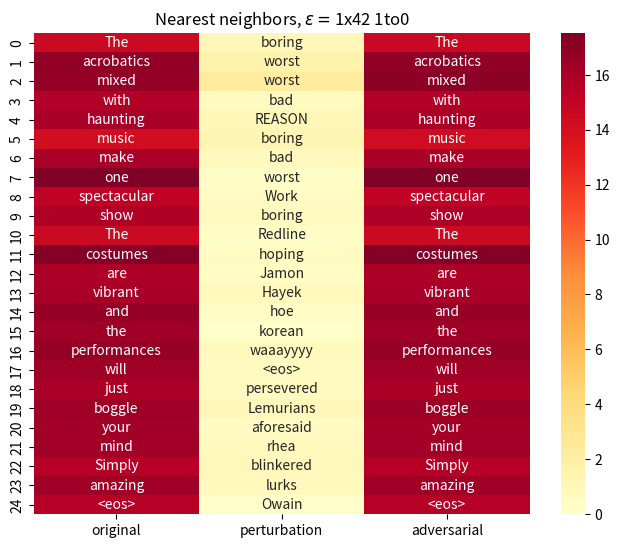

Reproduce this figure in Python. (Note: this script raises an exception after producing the figure.)
import numpy as np
import matplotlib as mpl
_ = mpl.use('Agg')
import matplotlib.pyplot as plt
import seaborn as sns
import pandas as pd
import math
import os

def get_sample_data():
    emb_cos_nn = 'The acrobatics mixed with haunting music make one spectacular show The costumes are vibrant and the performances will just boggle your mind Simply amazing <eos>'
    adv_cos_nn = 'The acrobatics mixed with haunting music make one spectacular show The costumes are vibrant and the performances will just boggle your mind Simply amazing <eos>'
    per_cos_nn = 'boring worst worst bad REASON boring bad worst Work boring Redline hoping Jamon Hayek hoe korean waaayyyy <eos> persevered Lemurians aforesaid rhea blinkered lurks Owain'
    emb_norm = np.asarray([14.54380989, 16.79619217, 16.74661064, 15.71444988, 16.02031708, 14.22260571, 
    16.02468872, 17.50171471, 15.14425087, 15.76819897, 14.54380989, 17.31795311, 
    15.84649944, 16.0454464, 16.64375877, 16.30159569, 16.69027901, 16.3413887, 
    16.00512886, 16.42050171, 16.24193573, 16.22417259, 15.48325539, 16.31344986, 
    15.53515816])
    adv_norm = np.asarray([14.59287834, 16.85625458, 16.9739933, 15.72620773, 15.94856358, 14.32188797, 
    16.04281044, 17.51702118, 15.10220909, 15.84380054, 14.54627991, 17.33802986, 
    15.87647247, 16.0267849, 16.5944252, 16.31761169, 16.65192032, 16.32099915, 
    15.95104218, 16.46372032, 16.21652031, 16.23713493, 15.54756737, 16.30161285, 
    15.57370663])
    per_norm = np.asarray([0.95932889, 1.61985123, 2.32326317, 0.63780189, 1.04259896, 1.23247135, 
    0.70824063, 0.32651392, 0.51064724, 0.6613425, 0.32552367, 0.50906086, 
    0.45659554, 0.791655, 0.394712, 0.25209203, 0.70917529, 0.64503556, 
    0.64334869, 1.01625991, 0.59936994, 0.76404864, 0.91365868, 0.81399775, 
    0.26255974])
    return emb_cos_nn, adv_cos_nn, per_cos_nn, emb_norm, adv_norm, per_norm

def process_data(data):

    emb_cos_nn, adv_cos_nn, per_cos_nn, emb_norm, adv_norm, per_norm = data
    if type(emb_cos_nn) == str:
        emb_cos_nn, adv_cos_nn, per_cos_nn = emb_cos_nn.split(' '), adv_cos_nn.split(' '), per_cos_nn.split(' ')
    if type(emb_norm) == list:
        emb_norm, adv_norm, per_norm = np.asarray(emb_norm), np.asarray(adv_norm), np.asarray(per_norm)
    else:
        emb_norm, adv_norm, per_norm = np.asarray(emb_norm.tolist()), np.asarray(adv_norm.tolist()), np.asarray(per_norm.tolist())
    emb_cos_nn, adv_cos_nn, per_cos_nn = np.asarray(emb_cos_nn), np.asarray(adv_cos_nn), np.asarray(per_cos_nn)
    return emb_cos_nn, adv_cos_nn, per_cos_nn, emb_norm, adv_norm, per_norm

def create_plots(data, metadata, folder='temp', save_norms=True):
    md = metadata
    emb_cos_nn, adv_cos_nn, per_cos_nn, emb_norm, adv_norm, per_norm = process_data(data)
    annot_nn = np.stack([emb_cos_nn, per_cos_nn, adv_cos_nn], axis=1)
    df = pd.DataFrame({'original': emb_norm, 'perturbation': per_norm, 'adversarial': adv_norm}, index=np.arange(emb_norm.size))
    df = df[['original', 'perturbation', 'adversarial']]
    # vmin = math.floor(df.values.min())
    # vmin = df.values.min()
    vmin = 0.0
    # vmax = math.ceil(df.values.max())
    vmax = df.values.max()

    size_h = emb_cos_nn.size / 4.0
    size_w = 8

    plt.figure(figsize=(size_w, size_h))
    nn_plot = sns.heatmap(df, annot=annot_nn, fmt='', cmap='YlOrRd', vmin=vmin, vmax=vmax)
    nn_plot.set_xticklabels(nn_plot.get_xticklabels(), rotation=0)
    plt.title(r'Nearest neighbors, $\epsilon = $' + md['adv_k'] + 'x' + md['epsilon'] + ' ' + md['label'])
    plt.savefig(os.path.join(folder, md['name'] + '_adv_k' + md['adv_k'] + '_eps' + md['epsilon'] + '_nns.png'))
    plt.clf()

    if save_norms:
        plt.figure(figsize=(size_w, size_h))
        norm_plot = sns.heatmap(df, annot=True, fmt='.3f', cmap='YlOrRd', vmin=vmin, vmax=vmax)
        norm_plot.set_xticklabels(norm_plot.get_xticklabels(), rotation=0)
        plt.title(r'Norms, $\epsilon = $' + md['adv_k'] + 'x' + md['epsilon'] + ' ' + md['label'])
        plt.savefig(os.path.join(folder, md['name'] + '_adv_k' + md['adv_k'] + '_eps' + md['epsilon'] + '_norms.png'))
        plt.clf()

def main():
    data = get_sample_data()
    dummy = {'name': 'dummy', 'epsilon': '42', 'label': '1to0', 'adv_k': '1'}
    create_plots(data, dummy)

if __name__ == '__main__':
    main()